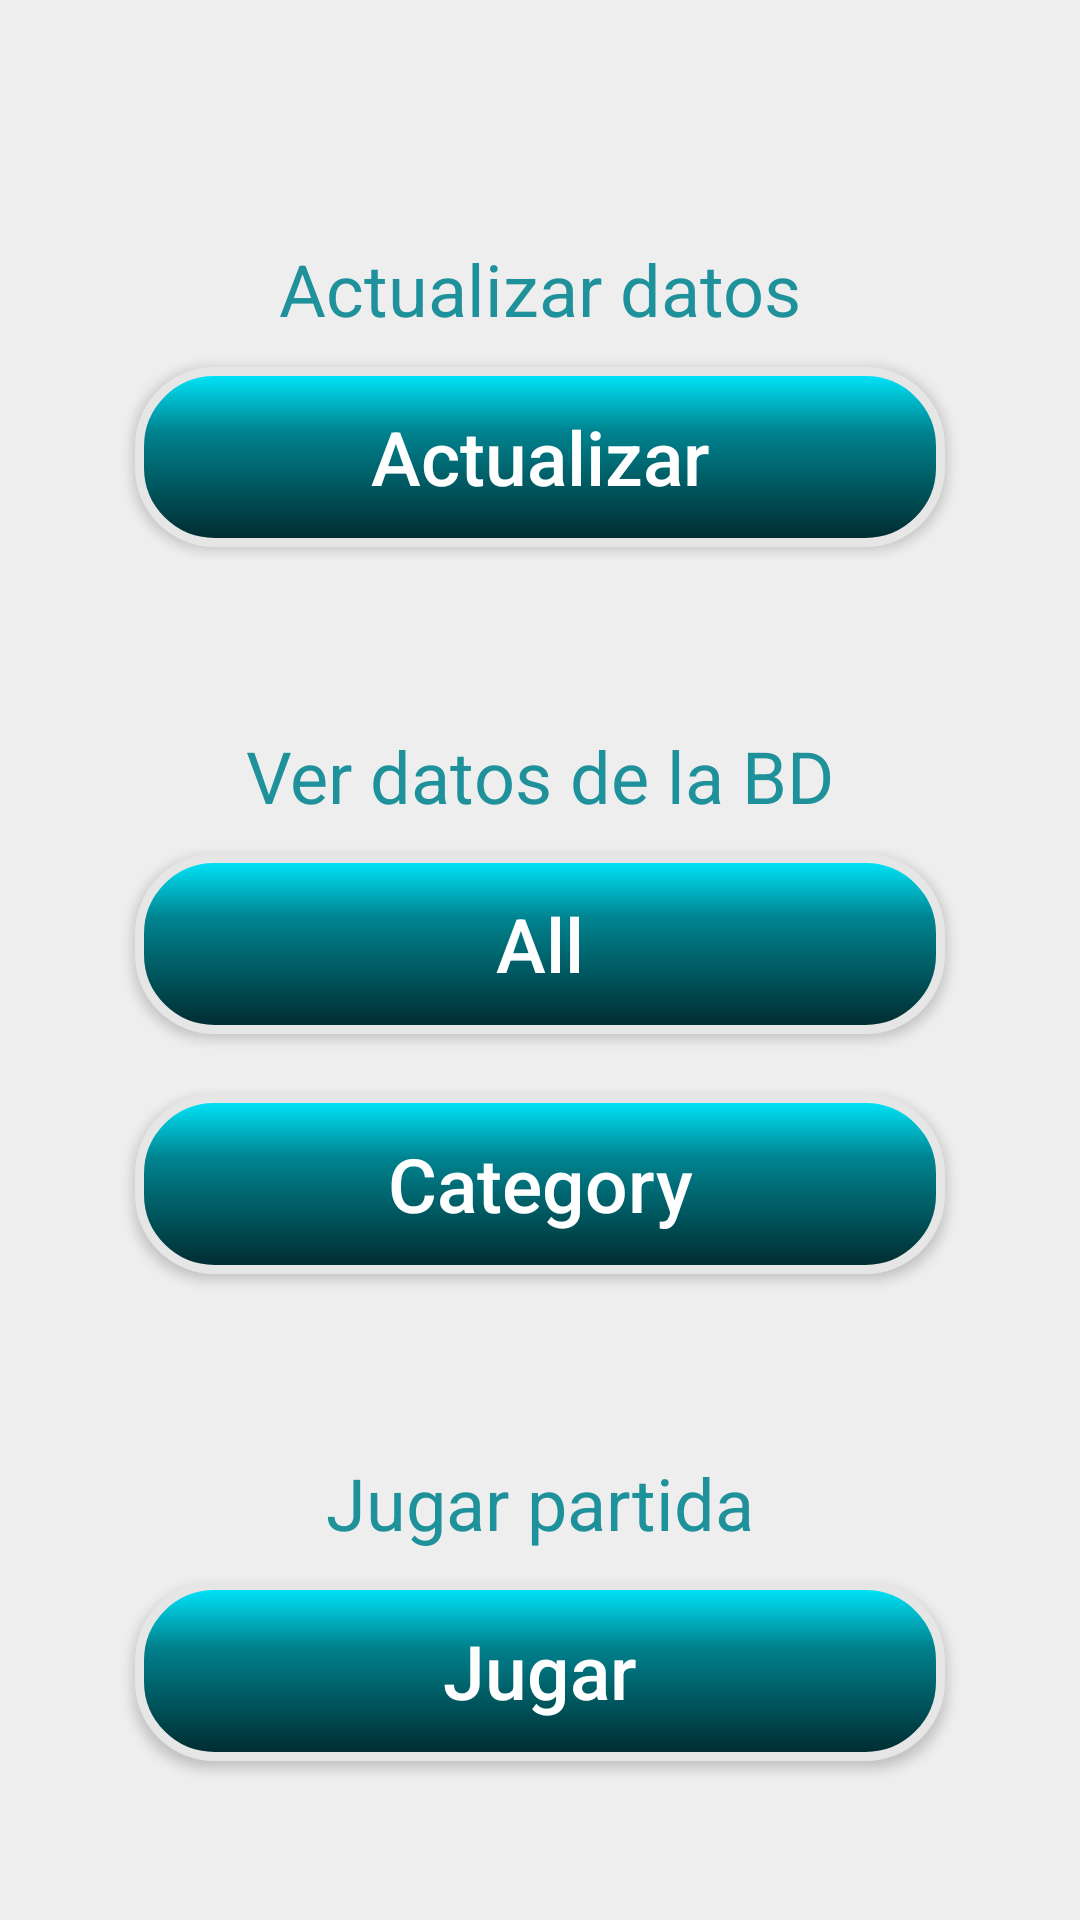

Here is an Android app screen rendered from its layout file. Give the layout XML and the strings, colors and styles it references.
<!-- AndroidManifest.xml: application theme AppTheme -->
<!-- res/layout/activity_main.xml -->
<?xml version="1.0" encoding="utf-8"?>
<androidx.constraintlayout.widget.ConstraintLayout
    xmlns:android="http://schemas.android.com/apk/res/android"
    xmlns:app="http://schemas.android.com/apk/res-auto"
    xmlns:tools="http://schemas.android.com/tools"
    android:layout_width="match_parent"
    android:layout_height="match_parent"
    android:gravity="center"
    tools:context="com.aac.superheroe.ui.MainActivity">


    <TextView
        android:id="@+id/textView"
        style="@style/CodeFontMedium"
        android:layout_marginTop="80dp"
        android:text="@string/Update_data"
        app:layout_constraintEnd_toEndOf="parent"
        app:layout_constraintStart_toStartOf="parent"
        app:layout_constraintTop_toTopOf="parent" />

    <Button
        android:id="@+id/btnStartUpdateDataActivity"
        style="@style/CodeButton"
        android:layout_marginTop="10dp"
        android:text="@string/Update"
        app:layout_constraintEnd_toEndOf="parent"
        app:layout_constraintStart_toStartOf="parent"
        app:layout_constraintTop_toBottomOf="@+id/textView" />


    <TextView
        android:id="@+id/textView2"
        style="@style/CodeFontMedium"
        android:layout_marginTop="60dp"
        android:text="@string/Ver_datos_de_la_BD"
        android:textAppearance="?android:attr/textAppearanceLarge"
        app:layout_constraintEnd_toEndOf="parent"
        app:layout_constraintStart_toStartOf="parent"
        app:layout_constraintTop_toBottomOf="@+id/btnStartUpdateDataActivity" />

    <Button
        android:id="@+id/btnStartHeroeAllActivity"
        style="@style/CodeButton"
        android:layout_marginTop="10dp"
        android:text="@string/All"
        app:layout_constraintEnd_toEndOf="parent"
        app:layout_constraintStart_toStartOf="parent"
        app:layout_constraintTop_toBottomOf="@+id/textView2" />

    <Button
        android:id="@+id/btnStartHeroeCatActivity"
        style="@style/CodeButton"
        android:layout_marginTop="20dp"
        android:text="@string/Category"
        app:layout_constraintEnd_toEndOf="parent"
        app:layout_constraintStart_toStartOf="parent"
        app:layout_constraintTop_toBottomOf="@+id/btnStartHeroeAllActivity" />


    <TextView
        android:id="@+id/textView3"
        style="@style/CodeFontMedium"
        android:layout_marginTop="60dp"
        android:text="@string/Jugar_partida"
        android:textAppearance="?android:attr/textAppearanceLarge"
        app:layout_constraintEnd_toEndOf="parent"
        app:layout_constraintStart_toStartOf="parent"
        app:layout_constraintTop_toBottomOf="@+id/btnStartHeroeCatActivity" />

    <Button
        android:id="@+id/btnStartJuegoActivity"
        style="@style/CodeButton"
        android:layout_marginTop="10dp"
        android:text="@string/Jugar"
        app:layout_constraintEnd_toEndOf="parent"
        app:layout_constraintStart_toStartOf="parent"
        app:layout_constraintTop_toBottomOf="@+id/textView3" />

</androidx.constraintlayout.widget.ConstraintLayout>
<!-- resources referenced by this layout -->
<resources>
  <string name="All">All</string>
  <string name="Category">Category</string>
  <string name="Jugar">Jugar</string>
  <string name="Jugar_partida">Jugar partida</string>
  <string name="Update">Actualizar</string>
  <string name="Update_data">Actualizar datos</string>
  <string name="Ver_datos_de_la_BD">Ver datos de la BD</string>
  <style name="CodeButton" parent="Widget.AppCompat.Button.Colored">
          <item name="android:layout_width">wrap_content</item>
          <item name="android:layout_height">wrap_content</item>
          <item name="android:textAllCaps">false</item>
          <item name="android:textColor">@color/buttonLabel</item>
          <item name="android:textSize">25sp</item>
          <item name="android:background">@drawable/btn_shape</item>
          <item name="android:padding">5dp</item>
          <item name="android:width">270dp</item>
          <item name="android:height">60dp</item>
      </style>
  <style name="CodeFontMedium" parent="@style/CodeFont">
          <item name="android:textSize">24sp</item>
      </style>
  <style name="AppTheme" parent="Theme.AppCompat.Light.NoActionBar">
          <item name="colorPrimary">@color/white</item>
          <item name="colorPrimaryDark">@color/whiteSmoke</item>
          <item name="colorAccent">@color/orangeRed</item>
          <item name="colorControlNormal">@color/onyx</item>
          <item name="android:colorBackground">@color/lightGray</item>
          <item name="android:colorForeground">@color/blueGreen</item>
          <item name="windowActionBar">false</item>
          <item name="windowNoTitle">true</item>
      </style>
  <color name="buttonLabel">#FFFFFF</color>
  <!-- drawable btn_shape (drawable) -->
  <?xml version="1.0" encoding="utf-8"?>
  <shape xmlns:android="http://schemas.android.com/apk/res/android" android:shape="rectangle" >
      <corners
          android:radius="25dp"
          />
      <gradient
          android:angle="270"
          android:centerX="35%"
          android:centerColor="#00838F"
          android:startColor="#00E9FF"
          android:endColor="#002A2E"
          android:type="linear"
          />
      <stroke
          android:width="3dp"
          android:color="#E6E6E6"
          />
  </shape>
  <style name="CodeFont" parent="@android:style/TextAppearance">
          <item name="android:layout_width">wrap_content</item>
          <item name="android:layout_height">wrap_content</item>
          <item name="android:fontFamily">sans-serif</item>
          <item name="android:textStyle">normal</item>
          <item name="android:typeface">monospace</item>
      </style>
  <color name="white">#FFFFFF</color>
  <color name="whiteSmoke">#FAFAFA</color>
  <color name="orangeRed">#FF6E40</color>
  <color name="onyx">#212121</color>
  <color name="lightGray">#EEEEEE</color>
  <color name="blueGreen">#00838F</color>
</resources>
